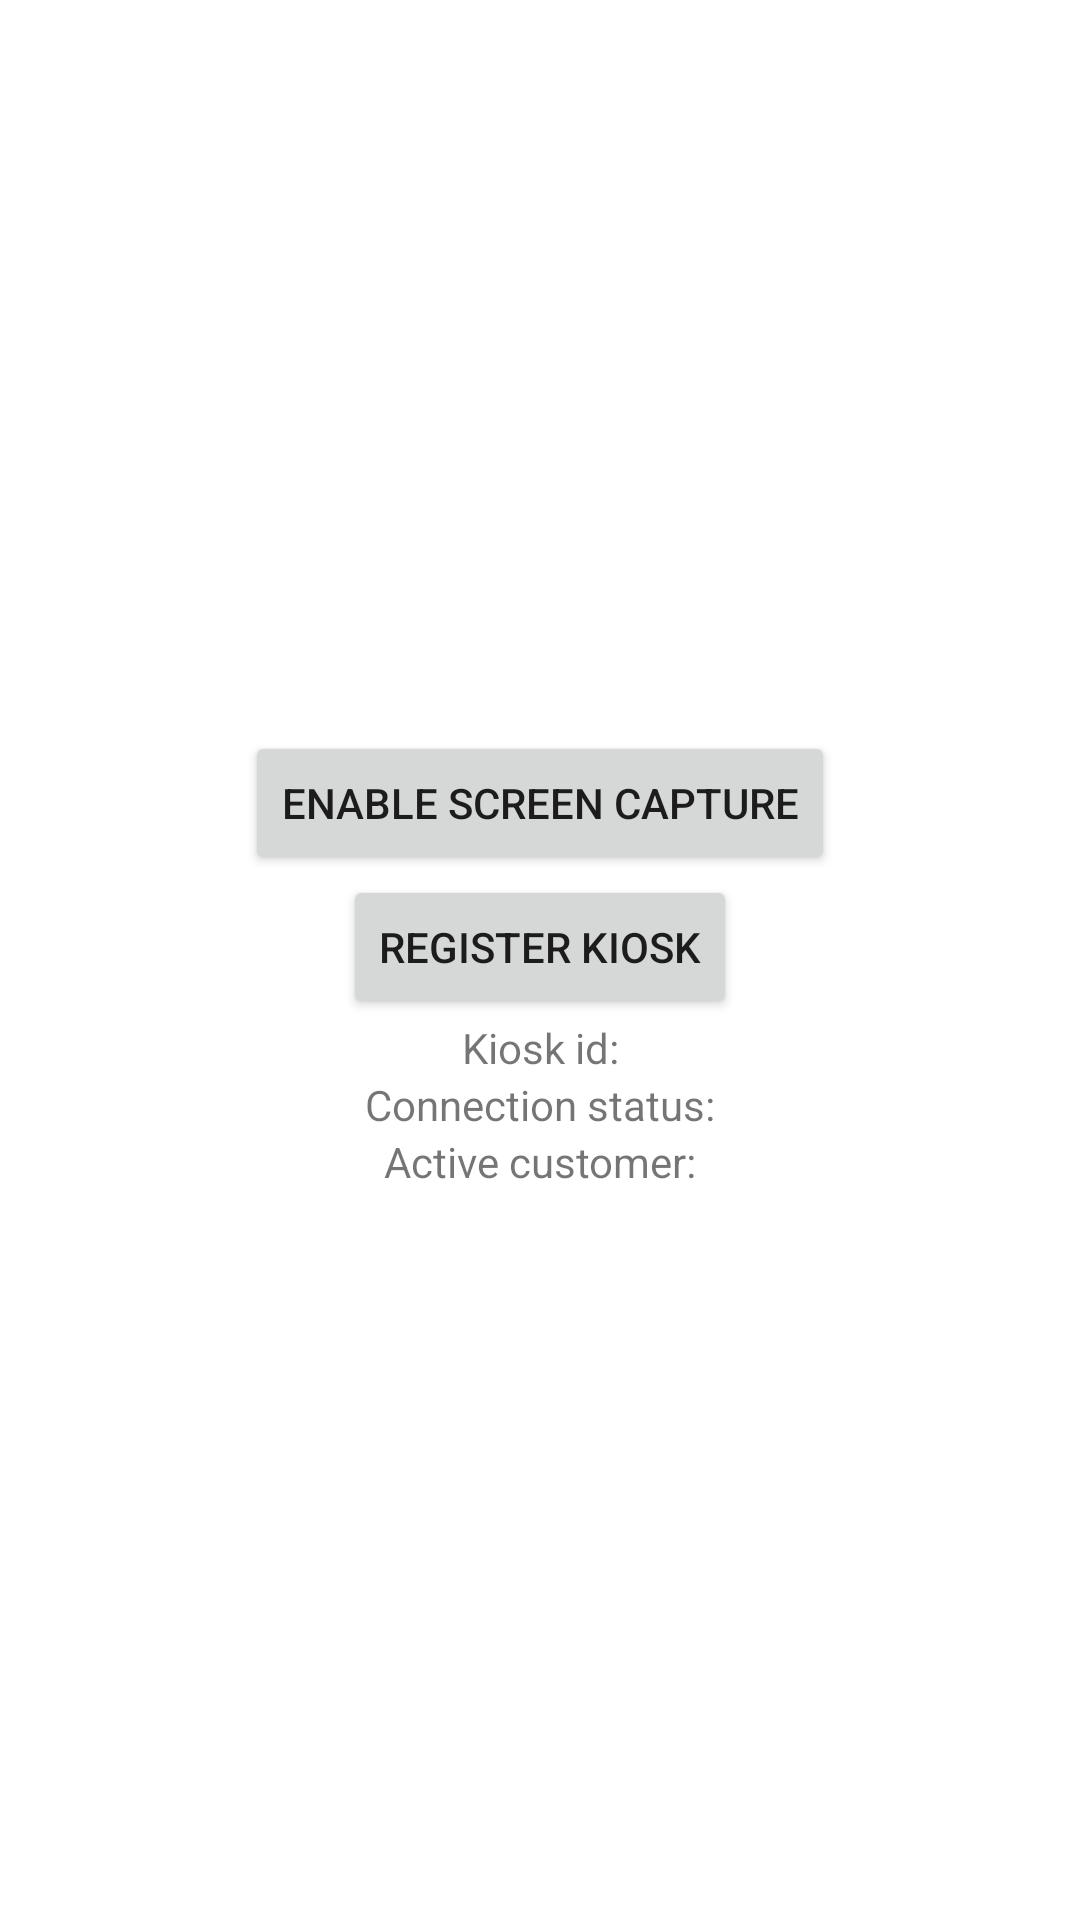

The Android layout XML behind this screen, and the referenced resources:
<!-- AndroidManifest.xml: application theme Theme.TouchlessKiosk -->
<!-- res/layout/activity_main.xml -->
<?xml version="1.0" encoding="utf-8"?>
<androidx.constraintlayout.widget.ConstraintLayout xmlns:android="http://schemas.android.com/apk/res/android"
    xmlns:app="http://schemas.android.com/apk/res-auto"
    xmlns:tools="http://schemas.android.com/tools"
    android:layout_width="match_parent"
    android:layout_height="match_parent"
    tools:context=".MainActivity">

    <androidx.constraintlayout.widget.ConstraintLayout
        android:layout_width="wrap_content"
        android:layout_height="wrap_content"
        android:id="@+id/centered_layout"
        app:layout_constraintStart_toStartOf="parent"
        app:layout_constraintTop_toTopOf="parent"
        app:layout_constraintEnd_toEndOf="parent"
        app:layout_constraintBottom_toBottomOf="parent">

        <Button
            android:id="@+id/screen_capture_button"
            android:layout_width="wrap_content"
            android:layout_height="wrap_content"
            android:text="@string/enable_screen_capture"
            app:layout_constraintStart_toStartOf="parent"
            app:layout_constraintEnd_toEndOf="parent"
            app:layout_constraintTop_toTopOf="parent"/>

        <Button
            android:id="@+id/kiosk_reg_button"
            android:layout_width="wrap_content"
            android:layout_height="wrap_content"
            android:text="@string/register_kiosk"
            app:layout_constraintStart_toStartOf="parent"
            app:layout_constraintEnd_toEndOf="parent"
            app:layout_constraintTop_toBottomOf="@id/screen_capture_button"/>

        <TextView
            android:id="@+id/kiosk_stream_status"
            android:layout_width="wrap_content"
            android:layout_height="wrap_content"
            android:text="@string/kiosk_id"
            app:layout_constraintStart_toStartOf="parent"
            app:layout_constraintEnd_toEndOf="parent"
            app:layout_constraintTop_toBottomOf="@id/kiosk_reg_button"/>

        <TextView
            android:id="@+id/connection_status"
            android:layout_width="wrap_content"
            android:layout_height="wrap_content"
            android:text="@string/connection_status"
            app:layout_constraintStart_toStartOf="parent"
            app:layout_constraintEnd_toEndOf="parent"
            app:layout_constraintTop_toBottomOf="@id/kiosk_stream_status"/>

        <TextView
            android:id="@+id/active_customer"
            android:layout_width="wrap_content"
            android:layout_height="wrap_content"
            android:text="@string/active_customer"
            app:layout_constraintStart_toStartOf="parent"
            app:layout_constraintEnd_toEndOf="parent"
            app:layout_constraintTop_toBottomOf="@id/connection_status"/>

    </androidx.constraintlayout.widget.ConstraintLayout>

</androidx.constraintlayout.widget.ConstraintLayout>
<!-- resources referenced by this layout -->
<resources>
  <string name="active_customer">Active customer: </string>
  <string name="connection_status">Connection status: </string>
  <string name="enable_screen_capture">Enable screen capture</string>
  <string name="kiosk_id">Kiosk id: </string>
  <string name="register_kiosk">Register kiosk</string>
  <style name="Theme.TouchlessKiosk" parent="Theme.MaterialComponents.DayNight.DarkActionBar">
          
          <item name="colorPrimary">@color/purple_500</item>
          <item name="colorPrimaryVariant">@color/purple_700</item>
          <item name="colorOnPrimary">@color/white</item>
          
          <item name="colorSecondary">@color/teal_200</item>
          <item name="colorSecondaryVariant">@color/teal_700</item>
          <item name="colorOnSecondary">@color/black</item>
          
          <item name="android:statusBarColor" tools:targetApi="l">?attr/colorPrimaryVariant</item>
          
      </style>
  <!-- not gathered from this repository: default colours our renderer supplied (Android Studio template values) -->
  <color name="purple_500">#FF6200EE</color>
  <color name="purple_700">#FF3700B3</color>
  <color name="teal_200">#FF03DAC5</color>
  <color name="teal_700">#FF018786</color>
  <color name="black">#FF000000</color>
  <color name="white">#FFFFFFFF</color>
</resources>
